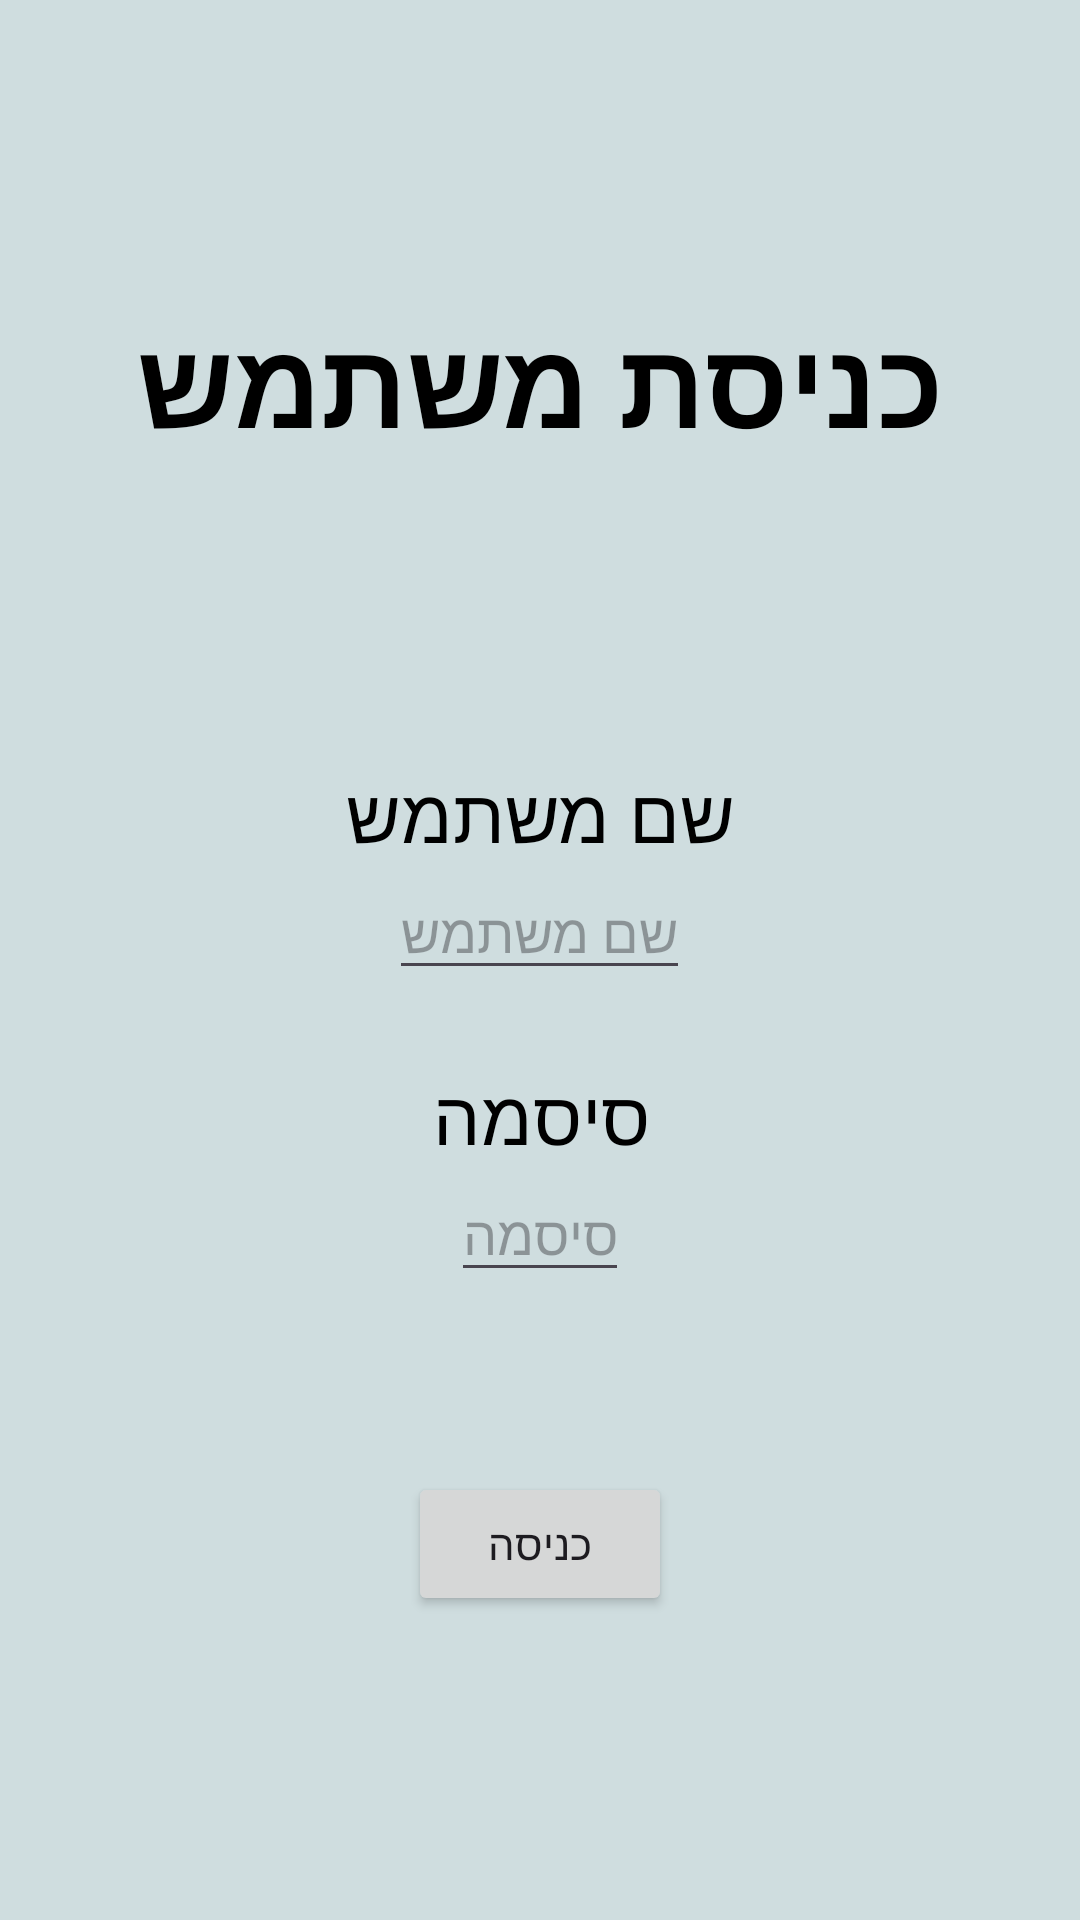

Reconstruct the res/layout file that produces this screen, plus the resources it refers to.
<!-- AndroidManifest.xml: application theme Theme.ServeEaseApp -->
<!-- res/layout/activity_login.xml -->
<?xml version="1.0" encoding="utf-8"?>
<LinearLayout xmlns:android="http://schemas.android.com/apk/res/android"
    xmlns:app="http://schemas.android.com/apk/res-auto"
    xmlns:tools="http://schemas.android.com/tools"
    android:layout_width="match_parent"
    android:layout_height="match_parent"
    android:orientation="vertical"
    android:background="@color/white_blue"
    tools:context=".LoginActivity">

    <TextView
        android:id="@+id/userLoginHeadline"
        android:layout_width="wrap_content"
        android:layout_height="wrap_content"
        android:text="כניסת משתמש"
        android:textSize="40sp"
        android:textStyle="bold"
        android:textColor="@color/black"
        android:layout_gravity="center"
        android:layout_marginTop="100dp"/>

    <View
        android:layout_width="match_parent"
        android:layout_height= "100dp"/>

    <TextView
        android:id="@+id/userNameTextView"
        android:layout_width="wrap_content"
        android:layout_height="wrap_content"
        android:text="שם משתמש"
        android:textSize="25sp"
        android:textColor="@color/black"
        android:layout_gravity="center"/>

    <EditText
        android:id="@+id/userNameEditText"
        android:layout_width="wrap_content"
        android:layout_height="wrap_content"
        android:inputType="text"
        android:hint="שם משתמש"
        android:layout_gravity="center"/>

    <TextView
        android:id="@+id/passwordTextView"
        android:layout_width="wrap_content"
        android:layout_height="wrap_content"
        android:text="סיסמה"
        android:textSize="25sp"
        android:textColor="@color/black"
        android:layout_gravity="center"
        android:layout_marginTop="25dp"/>

    <EditText
        android:id="@+id/passwordEditText"
        android:layout_width="wrap_content"
        android:layout_height="wrap_content"
        android:inputType="text"
        android:hint="סיסמה"
        android:layout_gravity="center"/>

    <Button
        android:id="@+id/buttonLogin"
        android:layout_width="wrap_content"
        android:layout_height="wrap_content"
        android:layout_marginTop="60dp"
        android:text="כניסה"
        android:layout_gravity="center"/>


    <View
        android:layout_width="match_parent"
        android:layout_height="100dp"
        android:layout_weight="0.3" />


</LinearLayout>
<!-- resources referenced by this layout -->
<resources>
  <color name="black">#FF000000</color>
  <color name="white_blue">#CFDDDF</color>
  <style name="Theme.ServeEaseApp" parent="Base.Theme.ServeEaseApp" />
  <style name="Base.Theme.ServeEaseApp" parent="Theme.Material3.DayNight.NoActionBar">
          
          
      </style>
</resources>
